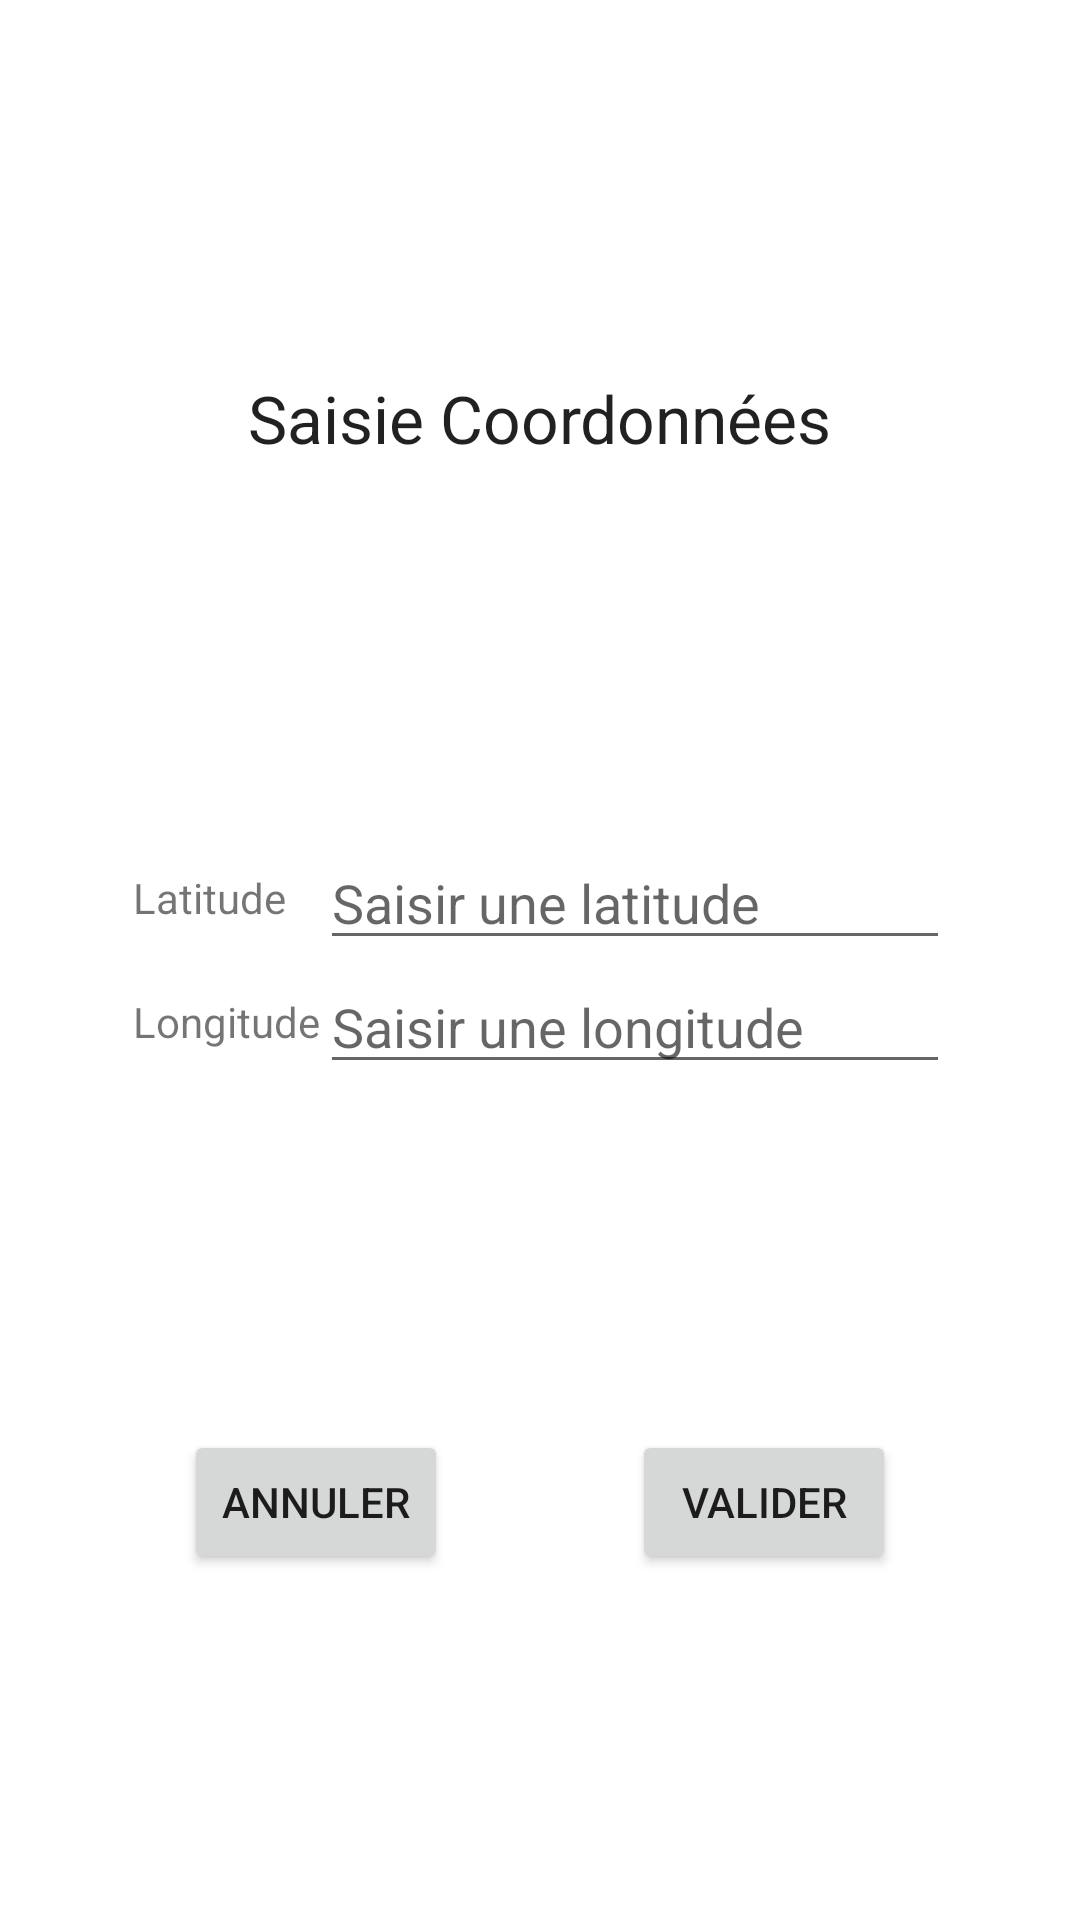

Write the Android layout XML for this screen, with the resource values it uses.
<!-- AndroidManifest.xml: application theme Theme.ANDROID_TP_4 -->
<!-- res/layout/activity_geo.xml -->
<?xml version="1.0" encoding="utf-8"?>
<androidx.constraintlayout.widget.ConstraintLayout xmlns:android="http://schemas.android.com/apk/res/android"
    xmlns:app="http://schemas.android.com/apk/res-auto"
    xmlns:tools="http://schemas.android.com/tools"
    android:layout_width="match_parent"
    android:layout_height="match_parent"
    tools:context=".GeoActivity">

    <TableLayout
        android:id="@+id/tableLayout4"
        android:layout_width="409dp"
        android:layout_height="wrap_content"
        app:layout_constraintBottom_toBottomOf="parent"
        app:layout_constraintEnd_toEndOf="parent"
        app:layout_constraintStart_toStartOf="parent"
        app:layout_constraintTop_toTopOf="parent">

        <TableRow
            android:layout_width="match_parent"
            android:layout_height="match_parent"
            android:gravity="center">

            <TextView
                android:id="@+id/geo_activity_label_latitude"
                android:layout_width="wrap_content"
                android:layout_height="wrap_content"
                android:text="@string/app_latitude" />

            <EditText
                android:id="@+id/input_latitude"
                android:layout_width="wrap_content"
                android:layout_height="wrap_content"
                android:ems="10"
                android:hint="@string/geo_app_enter_latitude"
                android:inputType="numberDecimal"
                tools:ignore="TouchTargetSizeCheck" />
        </TableRow>

        <TableRow
            android:layout_width="match_parent"
            android:layout_height="match_parent"
            android:gravity="center">

            <TextView
                android:id="@+id/geo_activity_label_longitude"
                android:layout_width="wrap_content"
                android:layout_height="wrap_content"
                android:text="@string/app_longitude" />

            <EditText
                android:id="@+id/input_longitude"
                android:layout_width="wrap_content"
                android:layout_height="wrap_content"
                android:ems="10"
                android:hint="@string/geo_app_enter_longitude"
                android:inputType="numberDecimal" />
        </TableRow>

    </TableLayout>

    <TextView
        android:id="@+id/geo_activity_title"
        android:layout_width="wrap_content"
        android:layout_height="wrap_content"
        android:text="@string/geo_app_title"
        android:textAppearance="@style/TextAppearance.AppCompat.Large"
        app:layout_constraintBottom_toTopOf="@+id/tableLayout4"
        app:layout_constraintEnd_toEndOf="parent"
        app:layout_constraintStart_toStartOf="parent"
        app:layout_constraintTop_toTopOf="parent" />

    <Button
        android:id="@+id/geo_button_cancel"
        android:layout_width="wrap_content"
        android:layout_height="wrap_content"
        android:onClick="onBtnCancelClicked"
        android:text="@string/app_cancel"
        app:layout_constraintBottom_toBottomOf="parent"
        app:layout_constraintEnd_toStartOf="@+id/geo_button_validate"
        app:layout_constraintHorizontal_bias="0.5"
        app:layout_constraintStart_toStartOf="parent"
        app:layout_constraintTop_toBottomOf="@+id/tableLayout4" />

    <Button
        android:id="@+id/geo_button_validate"
        android:layout_width="wrap_content"
        android:layout_height="wrap_content"
        android:onClick="onBtnValidClicked"
        android:text="@string/app_valid"
        app:layout_constraintBottom_toBottomOf="parent"
        app:layout_constraintEnd_toEndOf="parent"
        app:layout_constraintHorizontal_bias="0.5"
        app:layout_constraintStart_toEndOf="@+id/geo_button_cancel"
        app:layout_constraintTop_toBottomOf="@+id/tableLayout4" />
</androidx.constraintlayout.widget.ConstraintLayout>
<!-- resources referenced by this layout -->
<resources>
  <string name="app_cancel">Annuler</string>
  <string name="app_latitude">Latitude</string>
  <string name="app_longitude">Longitude</string>
  <string name="app_valid">Valider</string>
  <string name="geo_app_enter_latitude">Saisir une latitude</string>
  <string name="geo_app_enter_longitude">Saisir une longitude</string>
  <string name="geo_app_title">Saisie Coordonnées</string>
  <style name="Theme.ANDROID_TP_4" parent="Theme.MaterialComponents.DayNight.DarkActionBar">
          
          <item name="colorPrimary">@color/purple_500</item>
          <item name="colorPrimaryVariant">@color/purple_700</item>
          <item name="colorOnPrimary">@color/white</item>
          
          <item name="colorSecondary">@color/teal_200</item>
          <item name="colorSecondaryVariant">@color/teal_700</item>
          <item name="colorOnSecondary">@color/black</item>
          
          <item name="android:statusBarColor">?attr/colorPrimaryVariant</item>
          
      </style>
  <!-- not gathered from this repository: default colours our renderer supplied (Android Studio template values) -->
  <color name="purple_500">#FF6200EE</color>
  <color name="purple_700">#FF3700B3</color>
  <color name="teal_200">#FF03DAC5</color>
  <color name="teal_700">#FF018786</color>
  <color name="black">#FF000000</color>
  <color name="white">#FFFFFFFF</color>
</resources>
